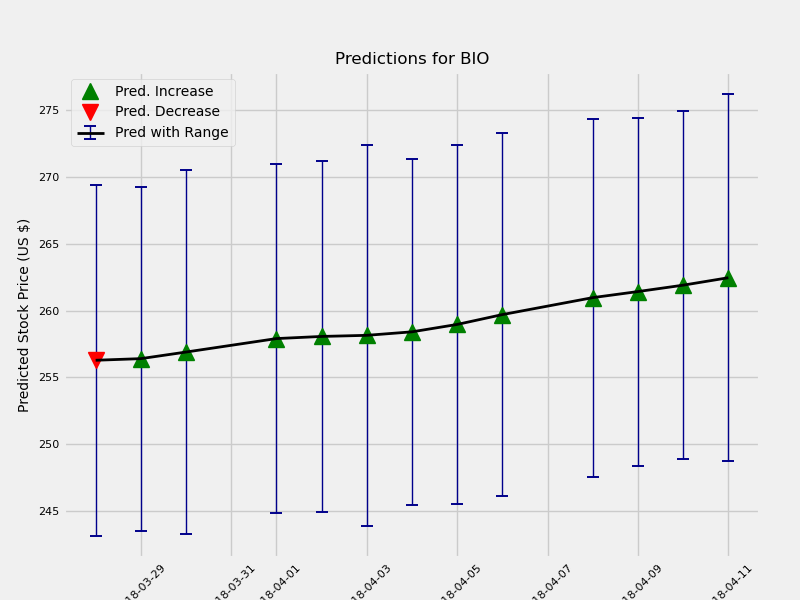

The file beside this chart, header and first rows:
	Date	estimate	change	upper	lower
1	2018-03-28	256.3	-0.3007	262.9	249.7
2	2018-03-29	256.4	0.1212	262.6	249.7
3	2018-03-30	256.9	0.4942	263.6	250
5	2018-04-01	257.9	1.009	264.7	251.6
6	2018-04-02	258.1	0.1599	264.6	251.5
7	2018-04-03	258.1	0.08317	265	250.7
8	2018-04-04	258.4	0.2622	264.5	251.5
9	2018-04-05	259	0.5542	265.6	252.1
10	2018-04-06	259.7	0.7378	266.4	252.8
12	2018-04-08	261	1.271	267.9	254.4
13	2018-04-09	261.4	0.4552	267.8	254.7
14	2018-04-10	261.9	0.4777	268.2	255.2
15	2018-04-11	262.5	0.5583	268.9	255.1
